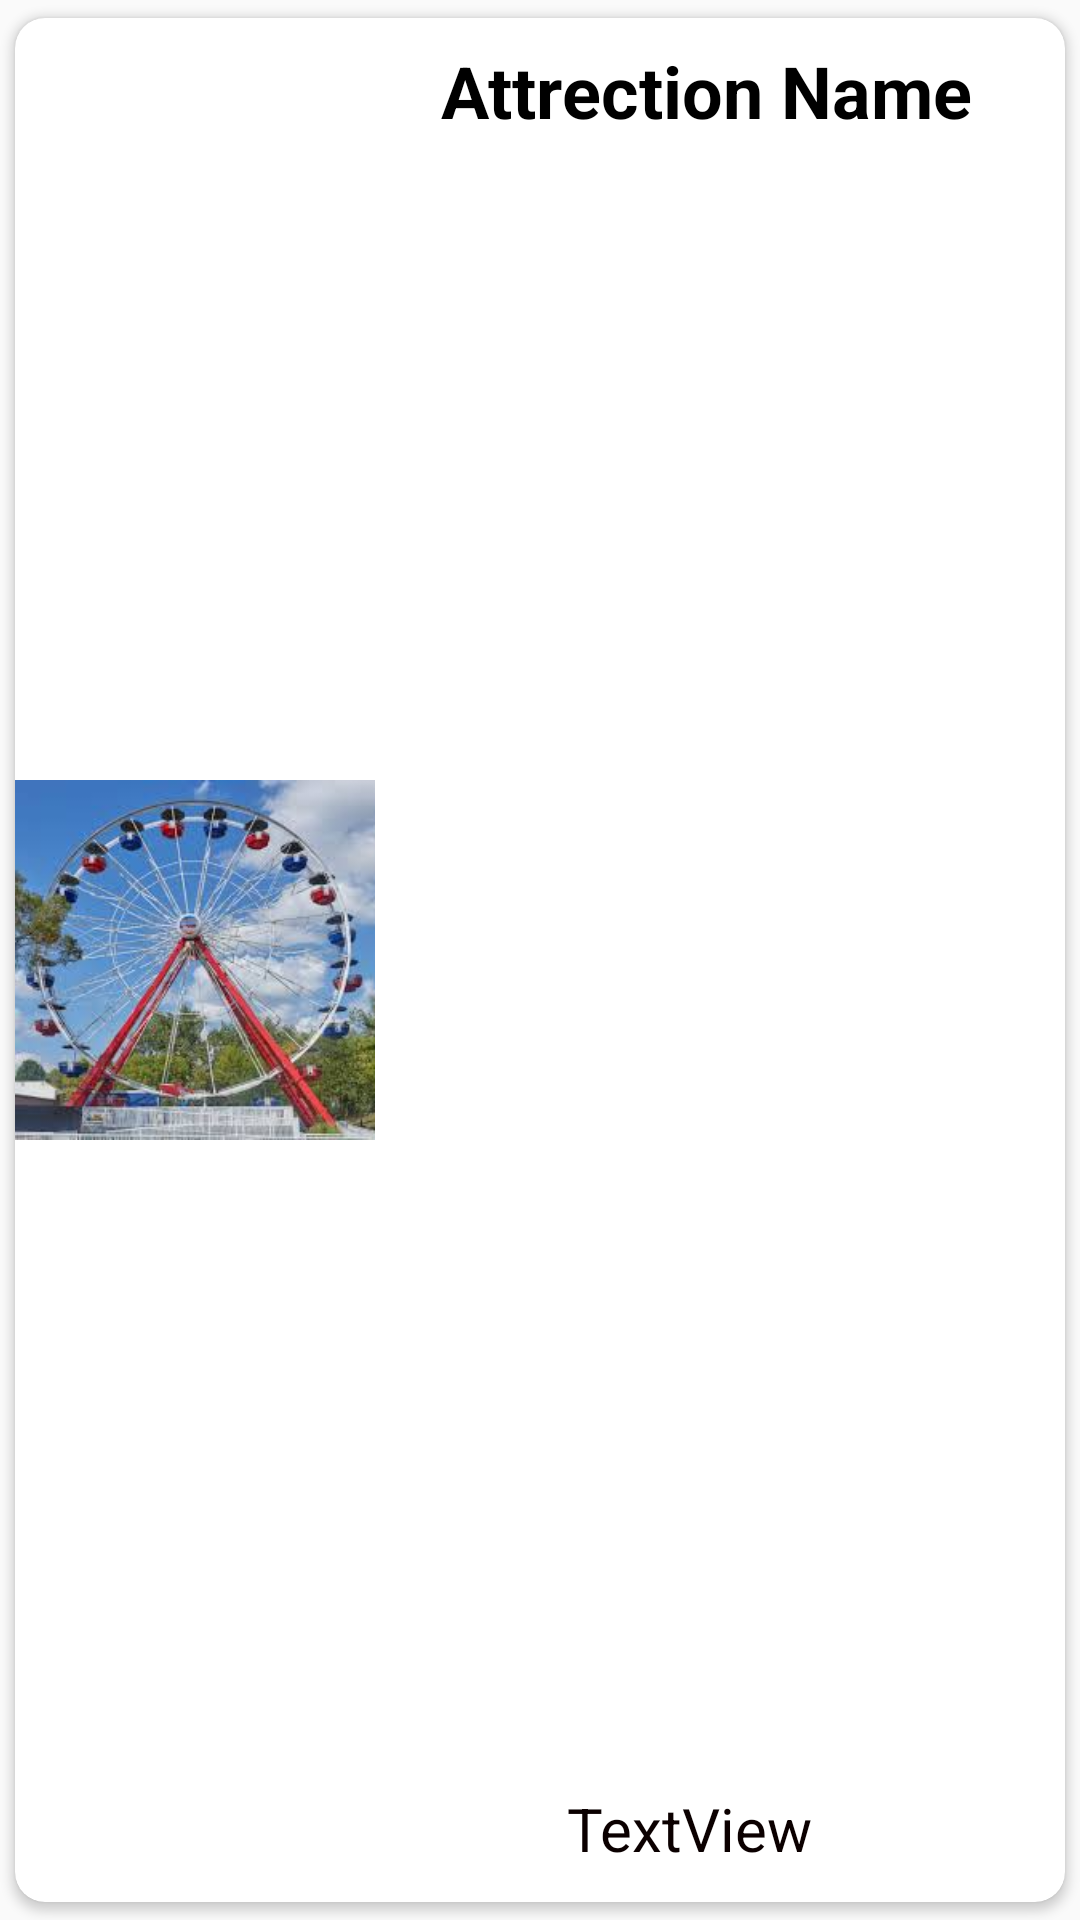

Reconstruct the res/layout file that produces this screen, plus the resources it refers to.
<!-- AndroidManifest.xml: application theme Theme.FinalProject_App -->
<!-- res/layout/schedule_list_row.xml -->
<?xml version="1.0" encoding="utf-8"?>
<androidx.cardview.widget.CardView
    xmlns:android="http://schemas.android.com/apk/res/android"
    xmlns:app="http://schemas.android.com/apk/res-auto"
    xmlns:tools="http://schemas.android.com/tools"
    android:layout_width="match_parent"
    android:layout_height="wrap_content"
    android:animateLayoutChanges="true"
    app:cardCornerRadius="10dp"
    app:cardElevation="2dp"
    app:cardMaxElevation="0dp"
    app:cardUseCompatPadding="true">


    >

    <androidx.constraintlayout.widget.ConstraintLayout
        android:layout_width="match_parent"
        android:layout_height="match_parent"
        android:animateLayoutChanges="true">


        <ImageView
            android:id="@+id/schedule_listrow_image"
            android:layout_width="120dp"
            android:layout_height="120dp"
            android:scaleType="fitXY"
            android:adjustViewBounds="true"
            app:layout_constraintBottom_toBottomOf="parent"
            app:layout_constraintStart_toStartOf="parent"
            app:layout_constraintTop_toTopOf="parent"
            app:srcCompat="@drawable/images" />

        <TextView
            android:id="@+id/schedule_listrow_atraction_name"
            android:layout_width="0dp"
            android:layout_height="wrap_content"
            android:layout_marginStart="16dp"
            android:layout_marginTop="8dp"
            android:text=" Attrection Name"
            android:textColor="#000000"
            android:textSize="24sp"
            android:textStyle="bold"
            app:layout_constraintEnd_toEndOf="parent"
            app:layout_constraintStart_toEndOf="@+id/schedule_listrow_image"
            app:layout_constraintTop_toTopOf="parent" />

        <ImageView
            android:id="@+id/clock_image"
            android:layout_width="40dp"
            android:layout_height="30dp"
            android:layout_marginStart="16dp"
            android:layout_marginBottom="8dp"
            app:layout_constraintBottom_toBottomOf="parent"
            app:layout_constraintStart_toEndOf="@+id/schedule_listrow_image"
            app:srcCompat="@drawable/ic_baseline_access_time_24"
            app:tint="#000000"
            tools:ignore="VectorDrawableCompat" />

        <TextView
            android:id="@+id/schedule_listrow_enterTime"
            android:layout_width="wrap_content"
            android:layout_height="wrap_content"
            android:layout_marginStart="8dp"
            android:layout_marginBottom="8dp"
            android:text="TextView"
            android:textColor="#0B0000"
            android:textSize="20sp"
            app:layout_constraintBottom_toBottomOf="parent"
            app:layout_constraintStart_toEndOf="@+id/clock_image"
            app:layout_constraintTop_toTopOf="@+id/clock_image"
            app:layout_constraintVertical_bias="0.0" />

    </androidx.constraintlayout.widget.ConstraintLayout>
</androidx.cardview.widget.CardView>
<!-- resources referenced by this layout -->
<resources>
  <!-- drawable images: jpg bitmap (drawable-v24, 12741 bytes) -->
  <style name="Theme.FinalProject_App" parent="Theme.AppCompat.DayNight.NoActionBar">
          
          <item name="colorPrimary">@color/purple_500</item>
          <item name="colorPrimaryVariant">@color/purple_700</item>
          <item name="colorOnPrimary">@color/white</item>
          
          <item name="colorSecondary">@color/teal_200</item>
          <item name="colorSecondaryVariant">@color/teal_700</item>
          <item name="colorOnSecondary">@color/black</item>
          
          <item name="android:statusBarColor" tools:targetApi="l">?attr/colorPrimaryVariant</item>
          
      </style>
  <color name="purple_500">#BCE91E63</color>
  <color name="purple_700">#FF3700B3</color>
  <color name="white">#FFFFFFFF</color>
  <color name="teal_200">#FF03DAC5</color>
  <color name="teal_700">#FF018786</color>
  <color name="black">#FF000000</color>
</resources>
